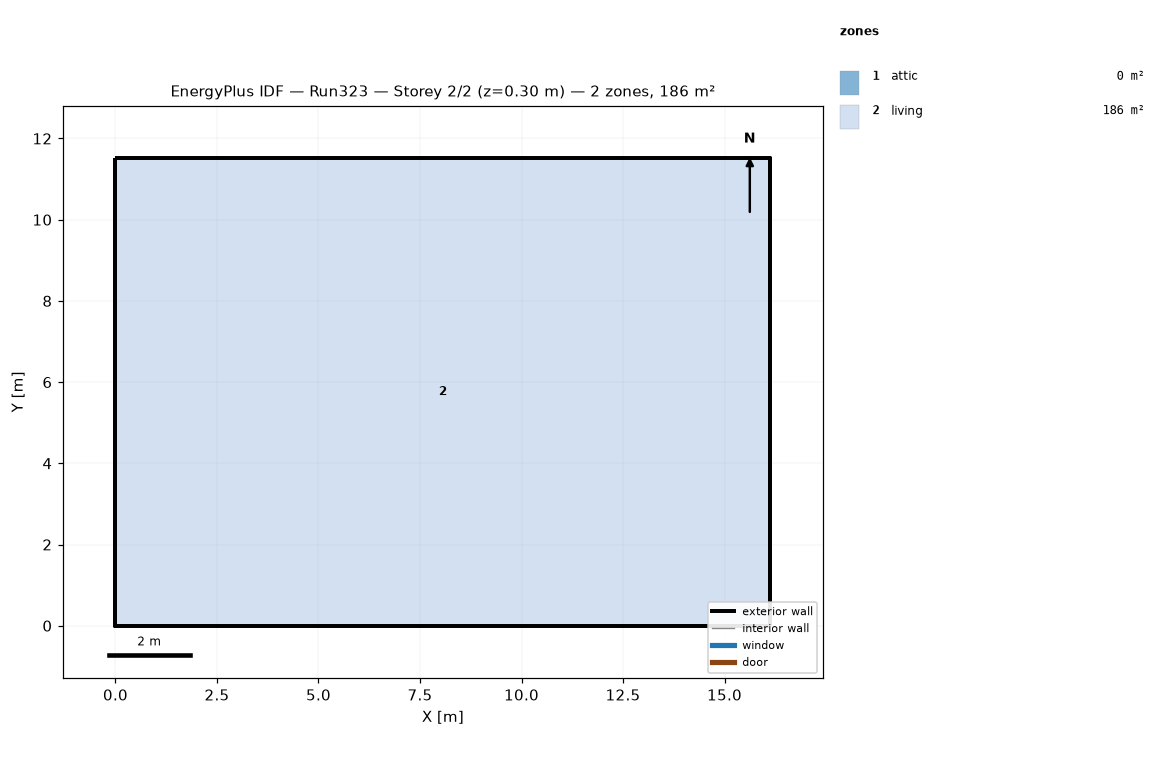
=== STOREY PLAN SPEC (per zone: floor XY polygon, exterior-wall plan segments, windows/doors) ===
zone 1: attic  (0.0 m²)
  exterior wall: (16.13, 0.00) – (16.13, 11.52) – (16.13, 5.76)  [17.3 m]
  exterior wall: (0.00, 11.52) – (0.00, 0.00) – (0.00, 5.76)  [17.3 m]
zone 2: living  (185.8 m²)
  floor: (0.00, 0.00) (0.00, 11.52) (16.13, 11.52) (16.13, 0.00)
  exterior wall: (0.00, 0.00) – (16.13, 0.00)  [16.1 m]
  exterior wall: (16.13, 0.00) – (16.13, 11.52)  [11.5 m]
  exterior wall: (16.13, 11.52) – (0.00, 11.52)  [16.1 m]
  exterior wall: (0.00, 11.52) – (0.00, 0.00)  [11.5 m]

=== DERIVED (storey summary) ===
Building: Run323
Storey: 2 of 2  (floor level z = 0.30 m)
Storey gross floor area: 185.8 m²
Zones on this storey: 2
  - attic: floor 0.0 m²; exterior wall 34.6 m (15.8 m²); WWR 0.0%
  - living: floor 185.8 m²; exterior wall 55.3 m (202.3 m²); WWR 0.0%
Zone adjacency: (none detected)